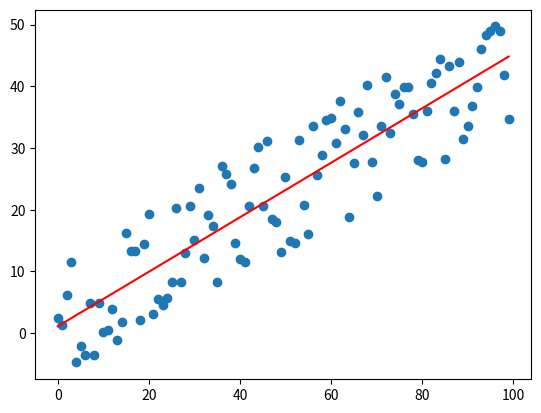

The script that saved this image:
"""

[redacted]

"""
import os
import numpy as np
import pandas as pd

class LinearRegressorSGD():

    def __init__(self):
        pass

    def fit(self, X, y):
        #
        # L = sum[i=1, N] (y_hat - y)^2
        #
        # y_hat = a0 + a1*x1 + a2*x2 + ... + ad*xd
        #
        # dL/dxj = sum[i=1, N] 2*(y_hat_i - y_i)*d(y_hat_i - y_i)/daj
        #        = 2*sum[i=1, N] xj*(y_hat_i - y_i)    for   j=1,2,...,d
        #
        # dL/dxj = 2*sum[i=1, N] (y_hat_i - y_i)    for    j=0
        #
        # GD: a{i+1} <- a{i} - \eta * dL/dxj
        #
        print("Fitting...")

        # Initialize fit parameters [a0, a1, a2, ..., ad] where a0 is y-intercept
        N, d = X.shape
        a_fit = np.random.normal(size=d+1)

        # Make gradient descent updates
        loss_tolerance = 1E-6
        fit_tolerance = 1E-4
        eta = 1E-6  # learning rate
        converge = False
        loss = 9E99
        iter = 0
        while not converge:

            # Compute stochastic gradient (MSE loss) by sample one example randomly
            i_random = np.random.choice(N)

            gradient = np.zeros(d+1)
            y_hat_i = a_fit[0] + np.dot(a_fit[1:], X[i_random])
            y_i = y[i_random]
            gradient[0] += 2*(y_hat_i - y_i)
            gradient[1:] += 2*(y_hat_i - y_i)*X[i_random, 0:]

            # Perform gradient descent step
            a_fit_new = a_fit - eta * gradient

            # Compute MSE loss (to keep track)
            y_pred = []
            for x in X:
                y_pred_i = a_fit_new[0] + np.dot(a_fit_new[1:], x)
                y_pred.append(y_pred_i)
            y_pred = np.array(y_pred)
            loss_new = np.linalg.norm(y_pred - y) ** 2 / N

            if iter % N:
                print("loss = {}".format(loss))

            # See if loss and fit parameters have converged
            if np.abs(loss_new - loss) < loss_tolerance and np.linalg.norm(a_fit_new - a_fit) < fit_tolerance:
                converge = True

            # Update fit parameters
            a_fit = a_fit_new
            loss = loss_new
            iter += 1

        # Save fit parameters
        self.a_fit = a_fit

    def predict(self, X):
        y_pred = []
        for x in X:
            y_pred_i = self.a_fit[0] + np.dot(self.a_fit[1:], x)
            y_pred.append(y_pred_i)
        y_pred = np.array(y_pred)
        return y_pred

# Main Driver
if __name__ == "__main__":
    X = np.arange(100).reshape(-1, 1)
    y = .4 * X.flatten() + 3 + np.random.uniform(-10, 10, size=(100,))

    model = LinearRegressorSGD()
    model.fit(X, y)
    y_pred = model.predict(X)

    mse = ((y_pred - y) ** 2).mean(axis=0)
    print("mse =", mse)

    import matplotlib.pyplot as plt
    plt.figure(1)
    plt.plot(X.flatten(), y, 'o')
    plt.plot(X.flatten(), y_pred, 'r')
    plt.show()
